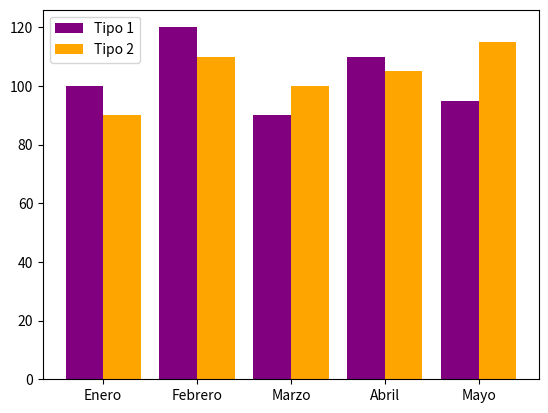

Source code (Python):
import pandas as pd
import matplotlib.pyplot as plt

# Ejemplo de datos
meses = ['Enero', 'Febrero', 'Marzo', 'Abril', 'Mayo']
datos_tipo1 = [100, 120, 90, 110, 95]
datos_tipo2 = [90, 110, 100, 105, 115]

# Coordenadas x para las barras
x = range(len(meses))

# Ancho de las barras
ancho_barra = 0.4

# Crear la figura y los ejes
fig, ax = plt.subplots()

# Dibujar las barras para Tipo 1
barras1 = ax.bar(x, datos_tipo1, width=ancho_barra, color='purple', label='Tipo 1')

# Dibujar las barras para Tipo 2 desplazadas
barras2 = ax.bar([i + ancho_barra for i in x], datos_tipo2, width=ancho_barra, color='orange', label='Tipo 2')

# Añadir etiquetas en el eje x
ax.set_xticks([i + ancho_barra / 2 for i in x])
ax.set_xticklabels(meses)

# Añadir leyenda
ax.legend()

# Mostrar el gráfico
plt.show()